2-way image classification set "dataset_split" from GitHub (wendayusup/RingClassification); label vocabulary: defect ring, normal ring.

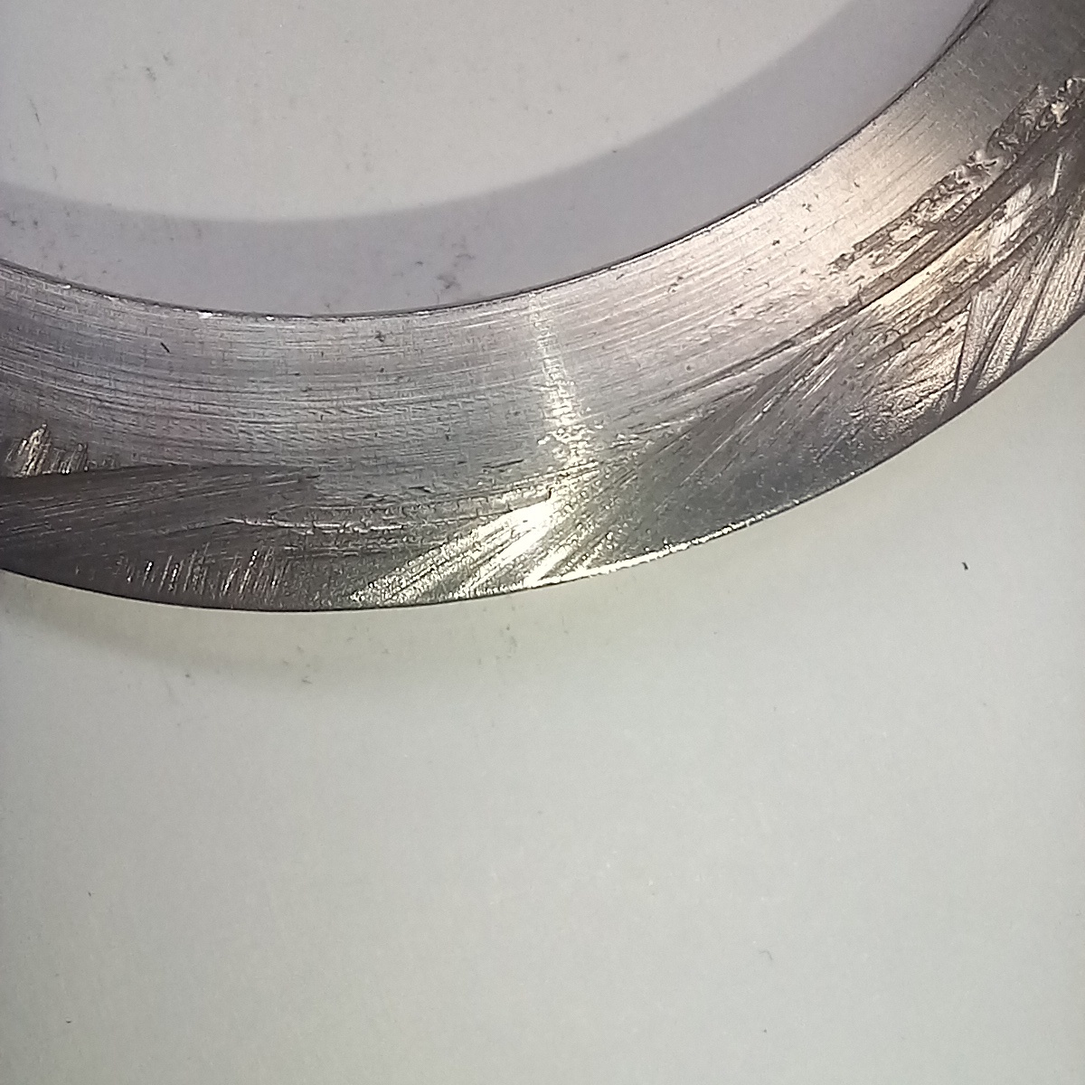
Label: defect ring

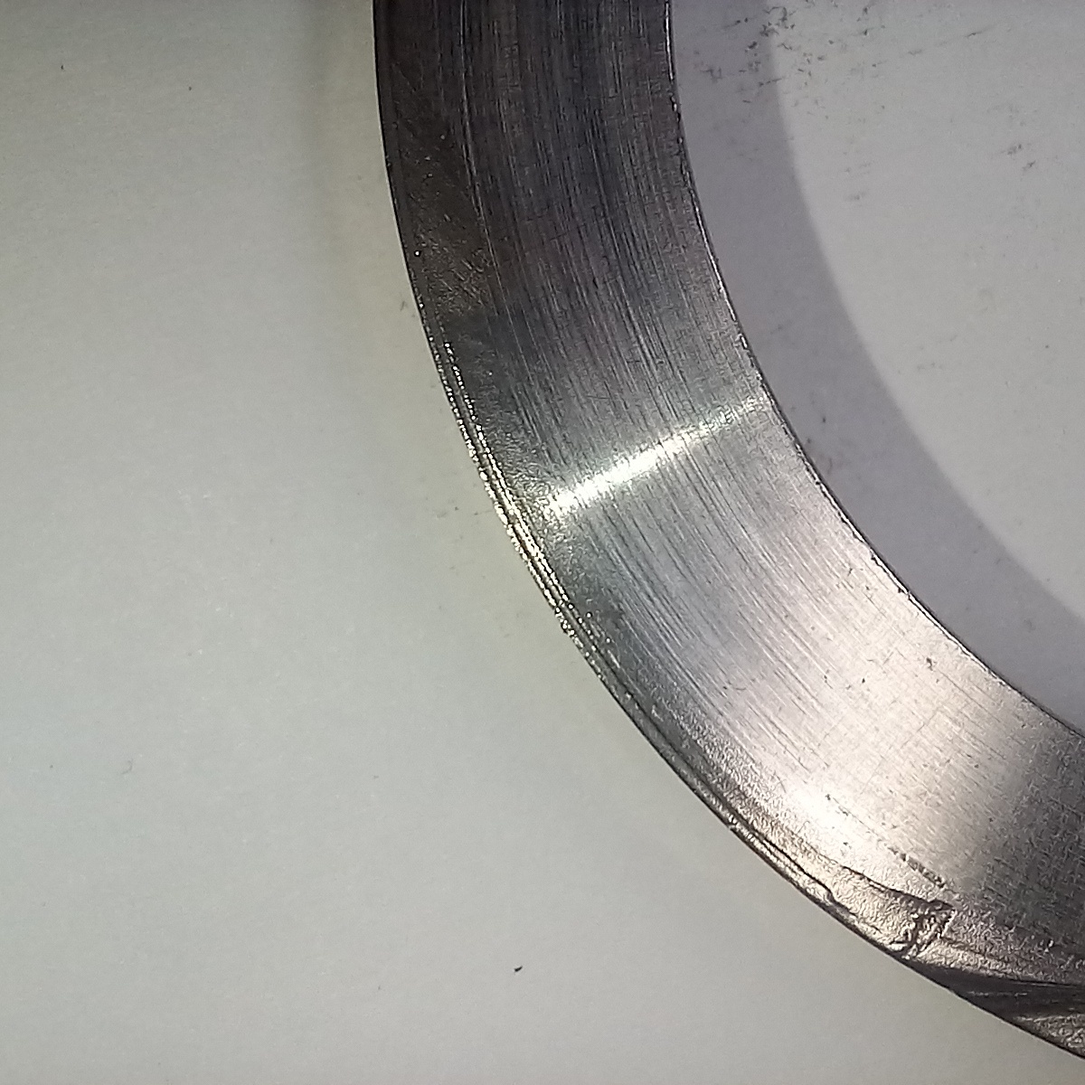
Label: defect ring

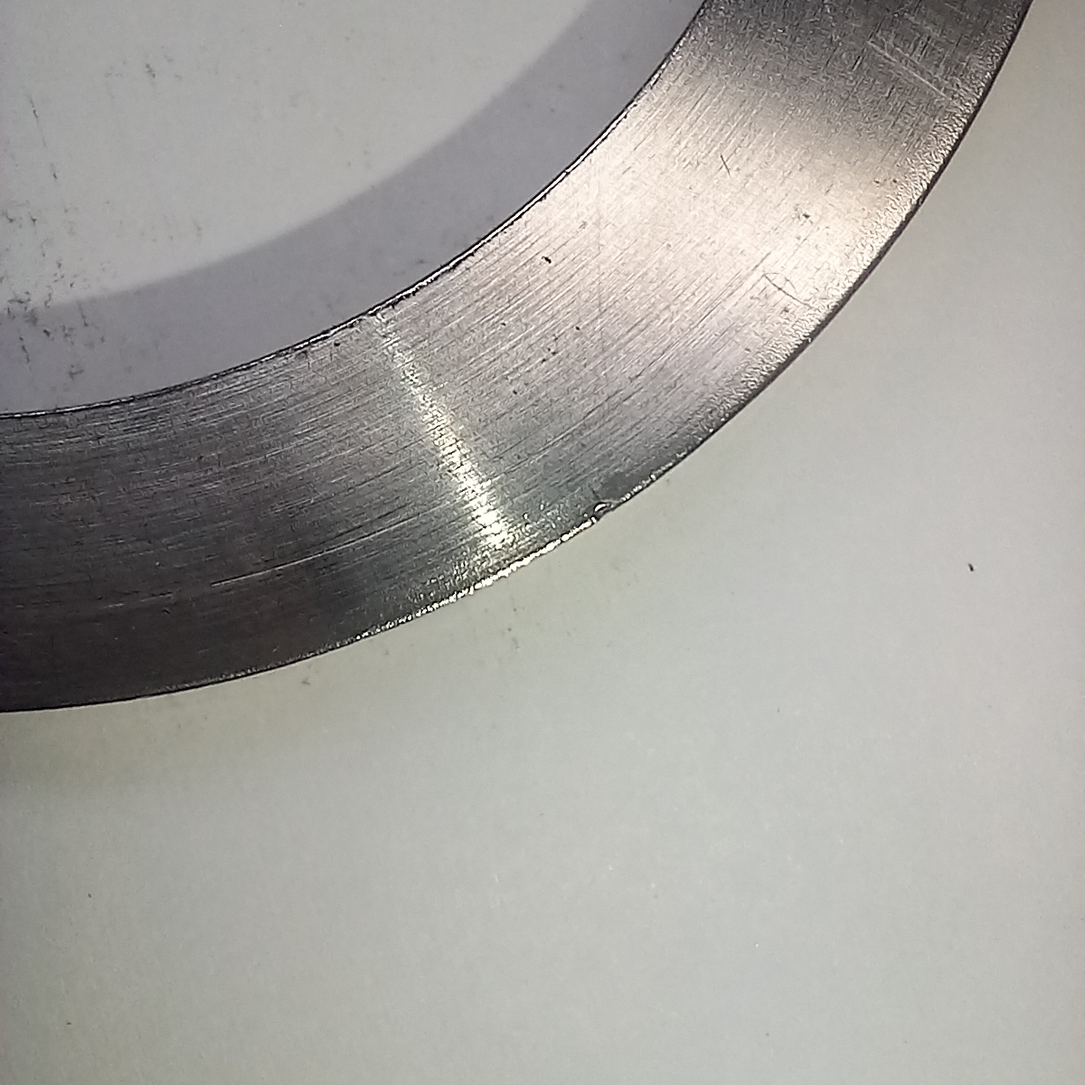
Label: normal ring

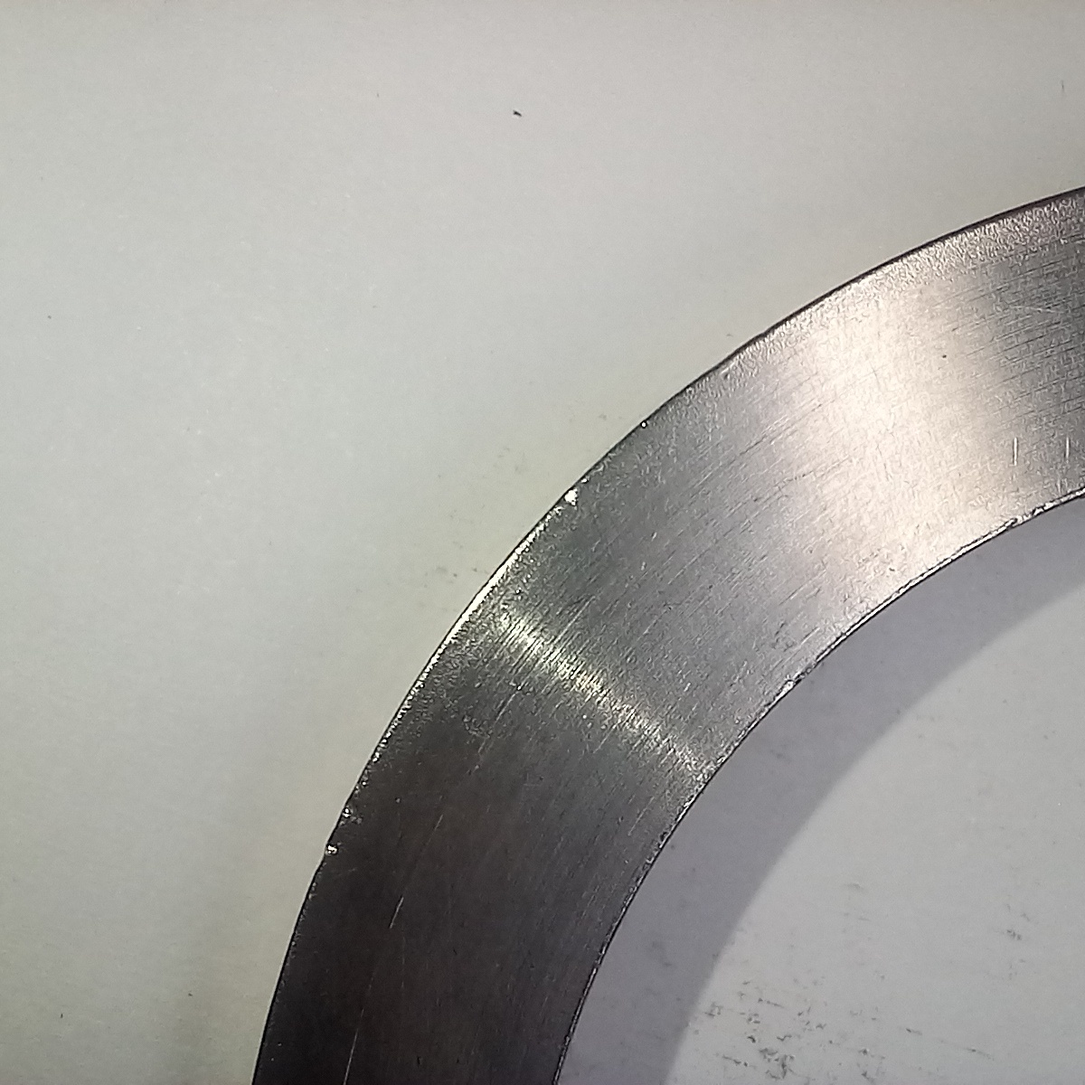
Label: normal ring

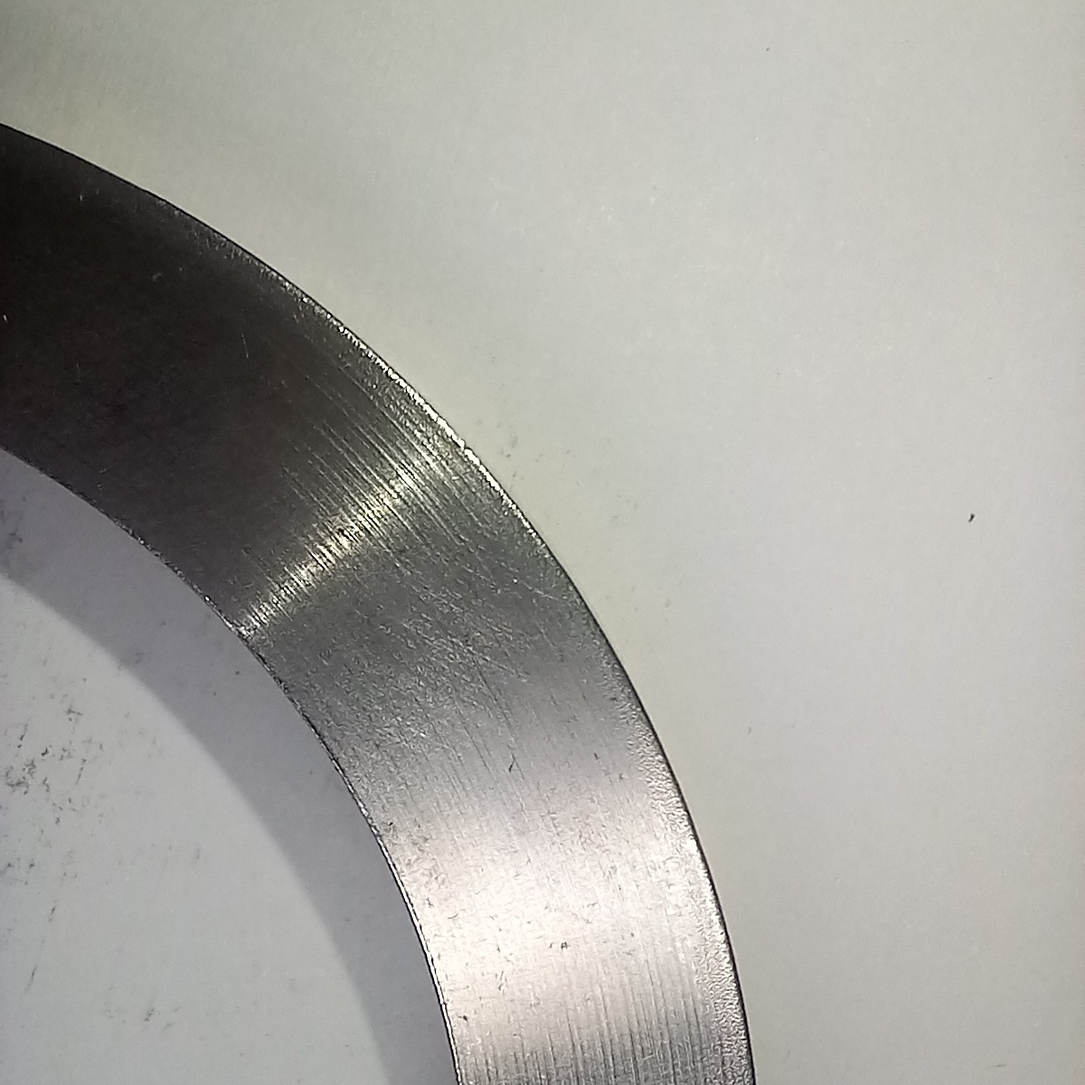
Label: normal ring

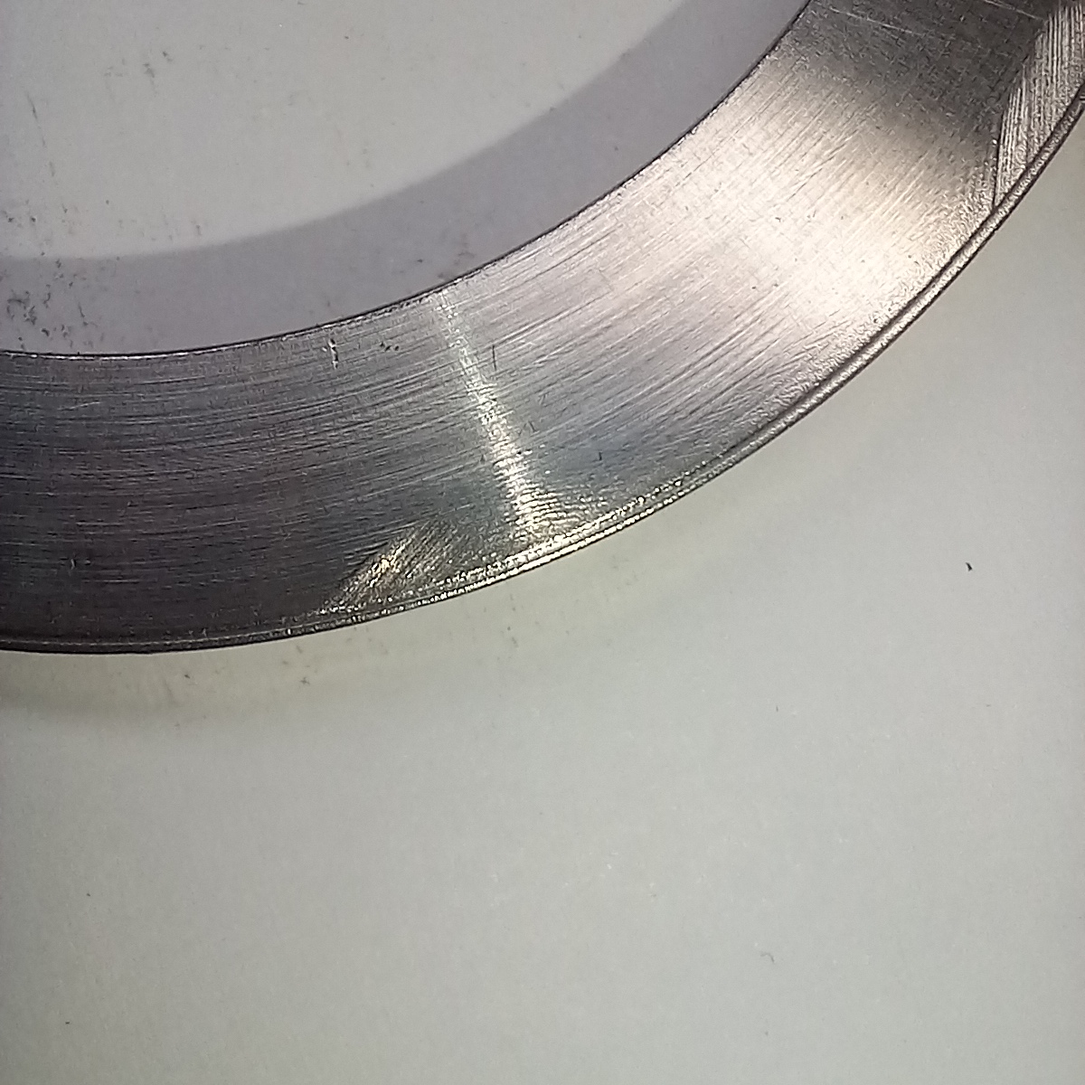
Label: defect ring
